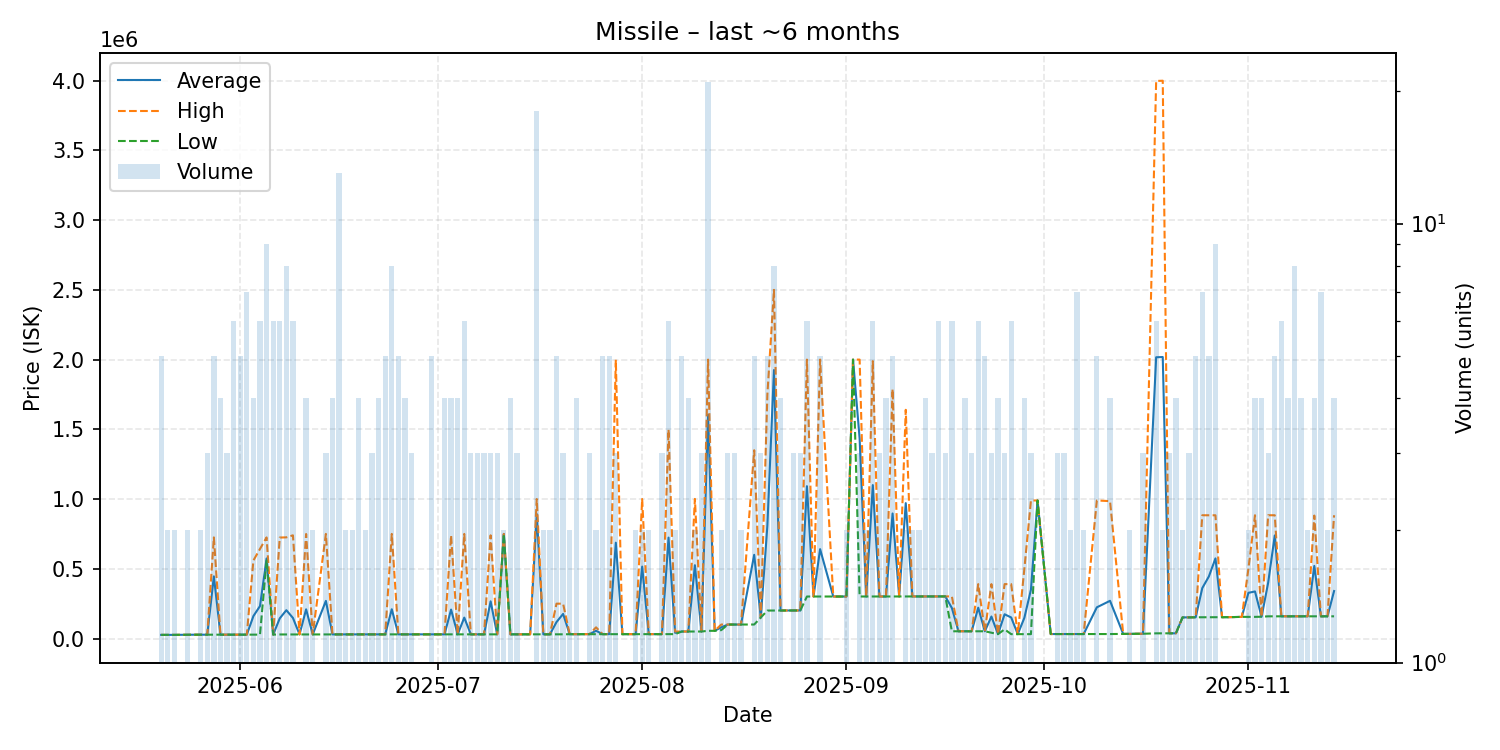

Data behind this chart, as committed beside it:
date, average, highest, lowest, order_count, volume
2025-05-20, 26010, 26010, 26010, 5, 5
2025-05-21, 26010, 26010, 26010, 2, 2
2025-05-22, 26010, 26010, 26010, 2, 2
2025-05-24, 27230, 27230, 27230, 2, 2
2025-05-25, 27230, 27230, 27230, 1, 1
2025-05-26, 27330, 27330, 27330, 2, 2
2025-05-27, 27330, 27330, 27330, 3, 3
2025-05-28, 445732, 725000, 27330, 4, 5
2025-05-29, 27328, 27330, 27320, 4, 4
2025-05-30, 27623, 27630, 27620, 3, 3
2025-05-31, 27693, 27720, 27640, 6, 6
2025-06-01, 27722, 27730, 27720, 5, 5
2025-06-02, 27721, 27730, 27720, 7, 7
2025-06-03, 160698, 559600, 27730, 4, 4
2025-06-04, 232603, 642350, 27730, 6, 6
2025-06-05, 574070, 725000, 559700, 3, 9
2025-06-06, 27928, 27930, 27920, 6, 6
2025-06-07, 144442, 724000, 28930, 5, 6
2025-06-08, 203022, 725300, 28930, 8, 8
2025-06-09, 147443, 740000, 28930, 6, 6
2025-06-10, 29160, 29160, 29160, 1, 1
2025-06-11, 209218, 749300, 29190, 4, 4
2025-06-12, 29190, 29190, 29190, 2, 2
2025-06-14, 269523, 750000, 29285, 3, 3
2025-06-15, 29410, 29410, 29410, 4, 4
2025-06-16, 29591, 29600, 29590, 6, 13
2025-06-17, 29700, 29700, 29700, 2, 2
2025-06-18, 29700, 29700, 29700, 2, 2
2025-06-19, 29698, 29700, 29690, 4, 4
2025-06-20, 29705, 29710, 29700, 2, 2
2025-06-21, 29700, 29700, 29700, 3, 3
2025-06-22, 29702, 29710, 29700, 4, 4
2025-06-23, 29702, 29710, 29700, 5, 5
2025-06-24, 209774, 750000, 29700, 7, 8
2025-06-25, 29702, 29710, 29700, 5, 5
2025-06-26, 29712, 29720, 29690, 4, 4
2025-06-27, 29740, 29740, 29740, 3, 3
2025-06-28, 29740, 29740, 29740, 1, 1
2025-06-29, 29760, 29760, 29760, 1, 1
2025-06-30, 29780, 29780, 29780, 5, 5
2025-07-02, 29800, 29800, 29800, 4, 4
2025-07-03, 207350, 740000, 29800, 4, 4
2025-07-04, 29800, 29800, 29800, 4, 4
2025-07-05, 149833, 749900, 29820, 5, 6
2025-07-06, 29820, 29820, 29820, 3, 3
2025-07-07, 29820, 29820, 29820, 3, 3
2025-07-08, 29833, 29840, 29820, 3, 3
2025-07-09, 266563, 740000, 29845, 3, 3
2025-07-10, 29800, 29800, 29800, 3, 3
2025-07-11, 750000, 750000, 750000, 1, 2
2025-07-12, 29820, 29820, 29820, 3, 4
2025-07-13, 29820, 29820, 29820, 3, 3
2025-07-14, 29820, 29820, 29820, 1, 1
2025-07-15, 29830, 29830, 29830, 1, 1
2025-07-16, 892204, 1000000, 29840, 2, 18
2025-07-17, 29880, 29880, 29880, 2, 2
2025-07-18, 29900, 29900, 29900, 2, 2
2025-07-19, 117920, 249900, 29900, 5, 5
2025-07-20, 176333, 249500, 30000, 3, 3
2025-07-21, 30800, 30800, 30800, 2, 2
... 107 more rows
